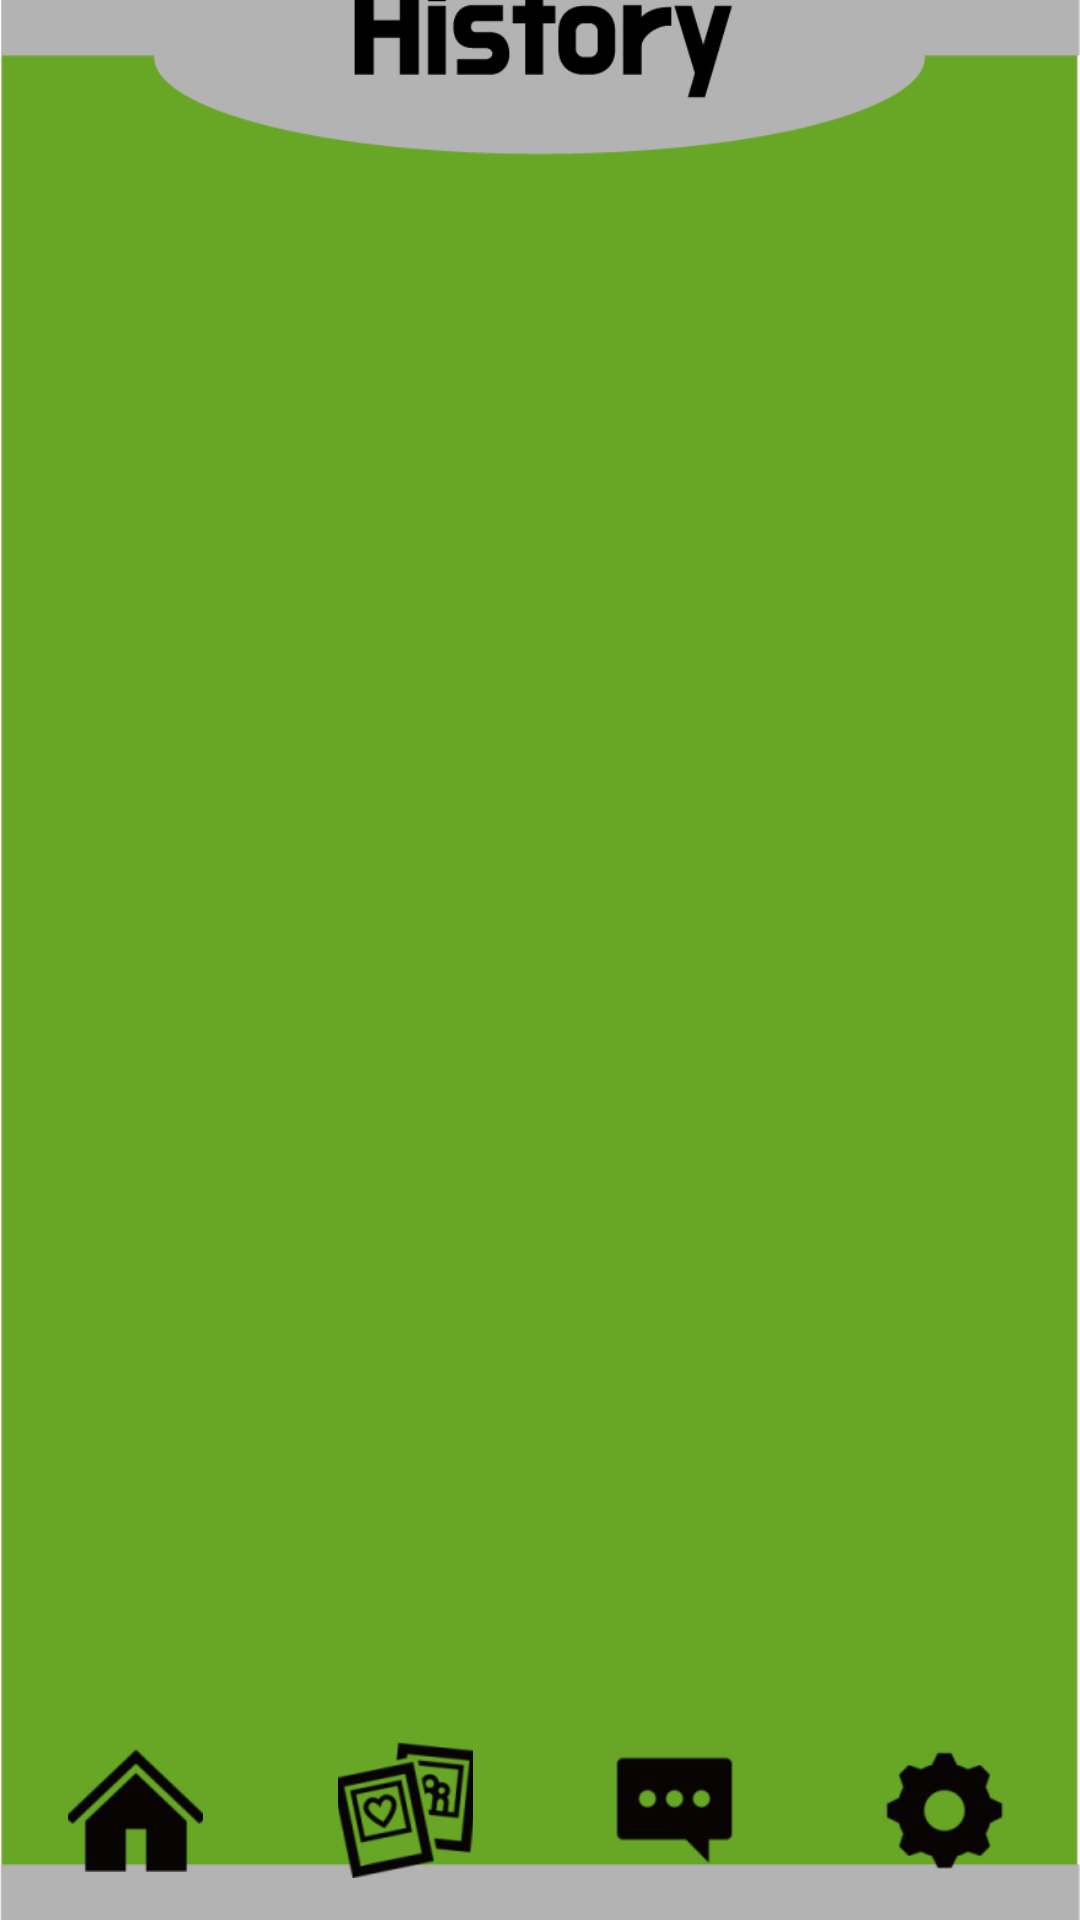

This screen was rendered from an Android layout file. Write that file and the resources it references.
<!-- AndroidManifest.xml: application theme Theme.example -->
<!-- res/layout/activity_history.xml -->
<?xml version="1.0" encoding="utf-8"?>
<androidx.constraintlayout.widget.ConstraintLayout
    xmlns:android="http://schemas.android.com/apk/res/android"
    xmlns:app="http://schemas.android.com/apk/res-auto"
    xmlns:tools="http://schemas.android.com/tools"
    android:id="@+id/history"
    android:layout_width="match_parent"
    android:layout_height="match_parent"
    tools:context=".HistoryActivity">


    <ImageView
        android:id="@+id/backgroundImage"
        android:layout_width="match_parent"
        android:layout_height="match_parent"
        android:contentDescription="Home Image"
        android:scaleType="centerCrop"
        android:src="@drawable/history_background"
        tools:layout_editor_absoluteX="0dp"
        tools:layout_editor_absoluteY="-85dp" />


    <LinearLayout
        android:id="@+id/bottom_buttons"
        android:layout_width="match_parent"
        android:layout_height="wrap_content"
        android:background="@android:color/transparent"
        android:gravity="center"
        android:orientation="horizontal"
        app:layout_constraintBottom_toBottomOf="parent"
        app:layout_constraintTop_toBottomOf="@+id/backgroundImage"
        android:layout_marginBottom="60dp">

        <Button
            android:id="@+id/btn_home"
            android:layout_width="0dp"
            android:layout_height="wrap_content"
            android:layout_weight="1"
            android:background="@android:color/transparent"
            android:drawableTop="@drawable/ic_home"
            android:scaleX="0.5"
            android:scaleY="0.5"
            android:contentDescription="Home"/>

        <Button
            android:id="@+id/btn_history"
            android:layout_width="0dp"
            android:layout_height="wrap_content"
            android:layout_weight="1"
            android:background="@android:color/transparent"
            android:drawableTop="@drawable/ic_history"
            android:scaleX="0.5"
            android:scaleY="0.5"
            android:contentDescription="Nutrition History"/>

        <Button
            android:id="@+id/btn_chat"
            android:layout_width="0dp"
            android:layout_height="wrap_content"
            android:layout_weight="1"
            android:background="@android:color/transparent"
            android:drawableTop="@drawable/ic_chat"
            android:scaleX="0.5"
            android:scaleY="0.5"
            android:contentDescription="Chat"/>

        <Button
            android:id="@+id/btn_settings"
            android:layout_width="0dp"
            android:layout_height="wrap_content"
            android:layout_weight="1"
            android:background="@android:color/transparent"
            android:drawableTop="@drawable/ic_settings"
            android:scaleX="0.5"
            android:scaleY="0.5"
            android:contentDescription="Settings"/>
    </LinearLayout>


</androidx.constraintlayout.widget.ConstraintLayout>
<!-- resources referenced by this layout -->
<resources>
  <!-- drawable history_background: png bitmap (drawable, 15777 bytes) -->
  <!-- drawable ic_chat: png bitmap (drawable, 959 bytes) -->
  <!-- drawable ic_history: png bitmap (drawable, 6007 bytes) -->
  <!-- drawable ic_home: png bitmap (drawable, 2575 bytes) -->
  <!-- drawable ic_settings: png bitmap (drawable, 2134 bytes) -->
  <style name="Theme.example" parent="Base.Theme.example" />
  <style name="Base.Theme.example" parent="Theme.Material3.DayNight.NoActionBar">
          
          
      </style>
</resources>
